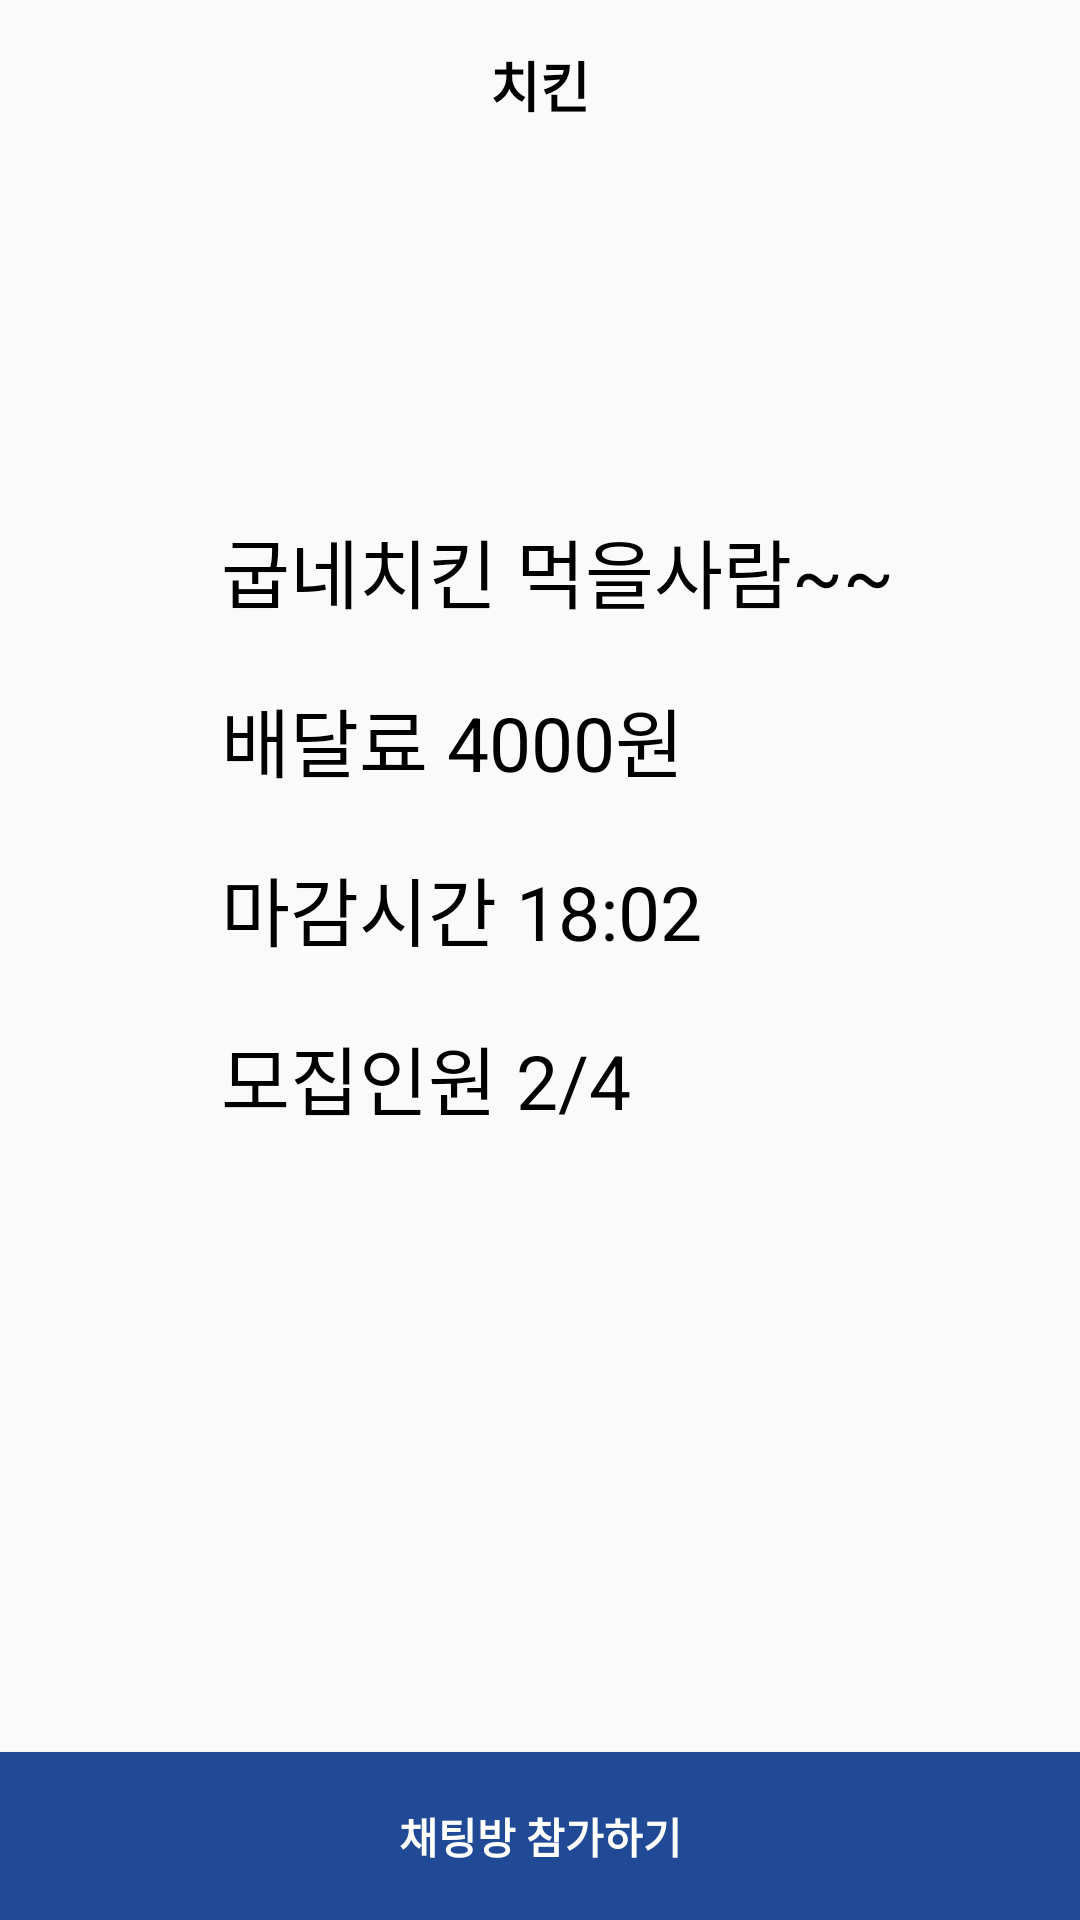

Here is an Android app screen rendered from its layout file. Give the layout XML and the strings, colors and styles it references.
<!-- AndroidManifest.xml: application theme Theme.Hanium -->
<!-- res/layout/activity_room_select.xml -->
<?xml version="1.0" encoding="utf-8"?>
<androidx.constraintlayout.widget.ConstraintLayout xmlns:android="http://schemas.android.com/apk/res/android"
    xmlns:app="http://schemas.android.com/apk/res-auto"
    xmlns:tools="http://schemas.android.com/tools"
    android:layout_width="match_parent"
    android:layout_height="match_parent"
    tools:context="com.hanium.sjnjh.RoomSelectActivity">

    <androidx.constraintlayout.widget.ConstraintLayout
        xmlns:app="http://schemas.android.com/apk/res-auto"
        android:layout_width="match_parent"
        android:layout_height="56dp"
        app:layout_constraintTop_toTopOf="parent"
        app:layout_constraintLeft_toLeftOf="parent"
        >
        <ImageButton
            android:layout_width="50dp"
            android:layout_height="50dp"
            android:id="@+id/product_list_back_btn"
            android:backgroundTint="@color/transparent"
            android:src="@drawable/ic_baseline_arrow_back_24"
            app:layout_constraintTop_toTopOf="parent"
            app:layout_constraintLeft_toLeftOf="parent"
            app:layout_constraintBottom_toBottomOf="parent"
            />
        <TextView
            android:layout_width="wrap_content"
            android:layout_height="wrap_content"
            android:text="치킨"
            android:textSize="18sp"
            android:textStyle="bold"
            android:textColor="@color/black"
            app:layout_constraintTop_toTopOf="parent"
            app:layout_constraintLeft_toLeftOf="parent"
            app:layout_constraintRight_toRightOf="parent"
            app:layout_constraintBottom_toBottomOf="parent"
            />
    </androidx.constraintlayout.widget.ConstraintLayout>

    <LinearLayout
        android:layout_width="wrap_content"
        android:layout_height="wrap_content"
        android:orientation="vertical"
        app:layout_constraintBottom_toBottomOf="parent"
        app:layout_constraintHorizontal_bias="0.412"
        app:layout_constraintLeft_toLeftOf="parent"
        app:layout_constraintRight_toRightOf="parent"
        app:layout_constraintTop_toTopOf="parent"
        app:layout_constraintVertical_bias="0.351">

        <TextView
            android:id="@+id/contentTv"
            android:layout_width="wrap_content"
            android:layout_height="wrap_content"
            android:layout_marginLeft="30dp"
            android:layout_marginTop="30dp"
            android:text="굽네치킨 먹을사람~~"
            android:textColor="@color/black"
            android:textSize="25sp" />

        <TextView
            android:id="@+id/feeTv"
            android:layout_width="wrap_content"
            android:layout_height="wrap_content"
            android:layout_below="@+id/contentTv"
            android:layout_marginLeft="30dp"
            android:layout_marginTop="20dp"
            android:text="배달료 4000원"
            android:textColor="@color/black"
            android:textSize="25sp" />

        <TextView
            android:id="@+id/deadlineTv"
            android:layout_width="wrap_content"
            android:layout_height="wrap_content"
            android:layout_below="@+id/feeTv"
            android:layout_marginLeft="30dp"
            android:layout_marginTop="20dp"
            android:text="마감시간 18:02"
            android:textColor="@color/black"
            android:textSize="25sp" />

        <TextView
            android:id="@+id/numberTv"
            android:layout_width="wrap_content"
            android:layout_height="wrap_content"
            android:layout_below="@+id/deadlineTv"
            android:layout_marginLeft="30dp"
            android:layout_marginTop="20dp"
            android:text="모집인원 2/4"
            android:textColor="@color/black"
            android:textSize="25sp" />
    </LinearLayout>

    <Button
        android:id="@+id/chatBt"
        android:layout_width="match_parent"
        android:layout_height="56dp"
        android:text="채팅방 참가하기"
        android:background="@color/mainColor"
        android:textColor="@color/white"
        android:textStyle="bold"
        android:layout_alignParentBottom="true"
        app:layout_constraintBottom_toBottomOf="parent"
        />

</androidx.constraintlayout.widget.ConstraintLayout>
<!-- resources referenced by this layout -->
<resources>
  <color name="black">#FF000000</color>
  <color name="mainColor">#FF204996</color>
  <color name="transparent">#00FFFFFF</color>
  <color name="white">#FFFFFFFF</color>
  <style name="Theme.Hanium" parent="Theme.AppCompat.DayNight.NoActionBar">
          
          <item name="colorPrimary">@color/purple_500</item>
          <item name="colorPrimaryVariant">@color/purple_700</item>
          <item name="colorOnPrimary">@color/white</item>
          
          <item name="colorSecondary">@color/teal_200</item>
          <item name="colorSecondaryVariant">@color/teal_700</item>
          <item name="colorOnSecondary">@color/black</item>
          
          <item name="android:statusBarColor" tools:targetApi="l">?attr/colorPrimaryVariant</item>
          
      </style>
  <color name="purple_500">#FF6200EE</color>
  <color name="purple_700">#FF3700B3</color>
  <color name="teal_200">#FF03DAC5</color>
  <color name="teal_700">#FF018786</color>
</resources>
